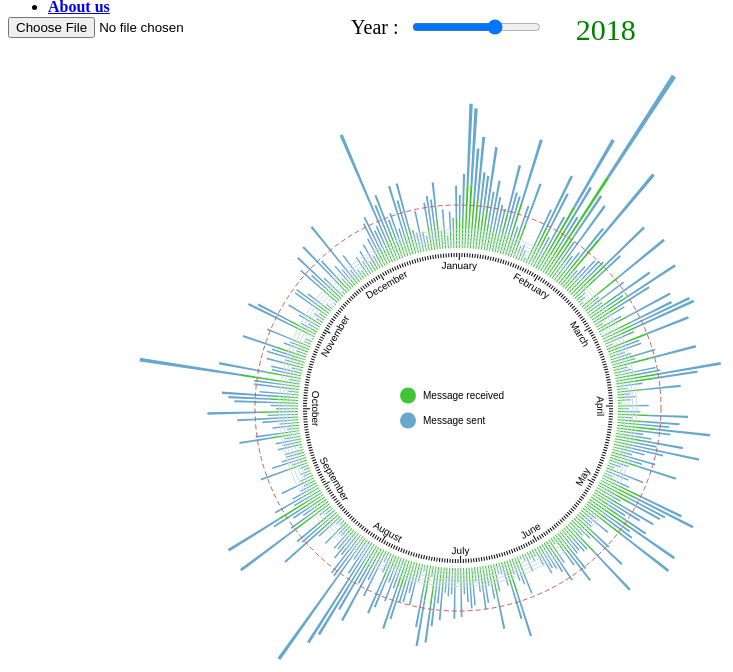
D3 v4 page, settled after 480 driven frames (8 s of simulated time); the page loaded 1 data file(s).



var svg = d3.select("svg"),
    width = +svg.attr("width"),
    height = +svg.attr("height"),
    innerRadius = 160,
    outerRadius = Math.min(width, height) / 2.02006547398656,
    g = svg.append("g").attr("transform", "translate(" + width / 2 + "," + height / 2 + ")");


var xScaleOffset = 0;
var x = d3.scaleBand()
    .range([xScaleOffset, 2 * Math.PI + xScaleOffset])
    .align(0);

var y = d3.scaleLinear()
    .range([innerRadius, outerRadius]);

var z = d3.scaleOrdinal()
    .range(["#40c534", "#68a7ce"]);
 
var tooltip = d3.select('body').append('div')
            .attr('class', 'hidden tooltip')
 

var zClasses = ['Message received', 'Message sent'];

d3.csv("data.csv", function(d, i, columns) {
  d.received = (+d.received);
  d.sent =  (+d.sent);
  return d;
}, loadViz); 
    
   
  function loadViz(data) {
  
	console.log(data)
  var keys = data.columns.slice(1,3);
  //begin
  updateViz(2018) // for the beginning
   
  function getYearData(data,year){
    result = data.filter(word => word.date.split('-')[0] == year);
  result.columns = ["date", "received", "sent"]
  return result;
    
  }
  
  
	 

  
  // Slider Listner
        d3.select("#slider").on("input", function() {
          updateViz(+this.value);
          
        })
  
        
        
 function updateViz(year){
   d3.select('#week').html(+year);
   
   //var gi = g.select("g").selectAll("path").data(getYearData(data,year))
                   
   //gi.exit().remove();
   
   d3.select("svg").selectAll("g").remove();
   
   drawMap(getYearData(data,year));
}
        
        
function drawMap(data){
  
   svg = d3.select("svg"),
    width = +svg.attr("width"),
    height = +svg.attr("height"),
    innerRadius = 155,
    outerRadius = Math.min(width, height) / 1.609445376,
    g = svg.append("g").attr("transform", "translate(" + width / 2 + "," + height / 2 + ")");
    var meanMessages = d3.mean(data, function(d) { return d3.sum(keys, function(key) {  return d[key]/2; }); })

 
  x.domain(data.map(function(d) { return d.date; }));
  y.domain([0, d3.max(data, function(d) { return (d.received + d.sent)/2; })]);
  z.domain(data.columns.slice(1));
 
  // Messages
  msg = g.append('g')
      .selectAll("g")
    .data(d3.stack().keys(data.columns.slice(1))(data))
   
    msg.enter().append("g")
      .attr("fill", function(d) { return z(d.key); })
    .selectAll("path")
    .data(function(d) { return d; })
    
    .enter().append("path")
    	
      .attr("d", d3.arc()
          .innerRadius(function(d) { return y(d[0]/2); })
          .outerRadius(function(d) { return y(d[1]/2); })
          .startAngle(function(d) { return x(d.data.date); })
          .endAngle(function(d) { return x(d.data.date) + x.bandwidth(); })
          .padAngle(0.0116)
          .padRadius(innerRadius))
			    .on('mousemove', function(d) {
            			
                    var mouse = d3.mouse(svg.node()).map(function(d) {
                      
                      return parseInt(d);
                    });
            				  
                    tool = tooltip.classed('hidden', false)
                        .attr('style', 'left:' + (mouse[0] + 15) +
                                'px; top:' + (mouse[1] - 35) + 'px')
                    tool.html(d.data.date+"<br/>" +"Received : "+d.data.received/2
                             +"<br/>" +"Sent : "+d.data.sent/2
                             )
           					
                    
                })
    			.on('mouseout', function() {
      // sleep time expects milliseconds
    function sleep (time) {
      return new Promise((resolve) => setTimeout(resolve, time));
    }

    // Usage!
    sleep(2000).then(() => {
			tooltip.classed('hidden', true);    });

      })
    			.on('click',function(d){
 
      d3.select("#barChart").remove();
      recus = d.data["allDayReceived"].split('-')
      sent = d.data["allDaySent"].split('-')
      day =  recus.concat(sent);
      for (var i = 0; i < 48; i++) {
        day[i] = +day[i]
      }
      drawLineChart(to_dayData(day),d.data["date"])
    })
  //yAxis and Mean

  var yAxis = g.append("g")
      .attr("text-anchor", "middle");

  var yTicksValues = d3.ticks(0, 100, 4);


  // Mean value line
  var yMeanTick = yAxis
    .append("g")
    .datum([meanMessages]);

  yMeanTick.append("circle")
      .attr("fill", "none")
      .attr("stroke", "#C0625E")
      .attr("stroke-dasharray", "5 3")
      .attr("r", y);

  var yTick = yAxis
    .selectAll("g")
    .data(yTicksValues)
    .enter().append("g");

  yTick.append("circle")
      .attr("fill", "none")
      .attr("stroke", "#ccdcea")
      .attr("r", y);

//   yTick.append("text")
//       .attr("y", function(d) { return -y(d); })
//       .attr("dy", "0.35em")
//       .attr("fill", "none")
//       .attr("stroke", "#fff")
//       .attr("stroke-width", 5)
//       .text(y.tickFormat(5, "s"));

//   yTick.append("text")
//       .attr("y", function(d) { return -y(d); })
//       .attr("dy", "0.35em")
//       .text(y.tickFormat(5, "s"));

  yAxis.append("text")
      .attr("y", function(d) { return -y(yTicksValues.pop()); })
      .attr("dy", "-2em")
//       .text("label");

  // Labels for xAxis

  var label = g.append("g")
    .selectAll("g")
    .data(data)
    .enter().append("g")
      .attr("text-anchor", "middle")
      .attr("transform", function(d) { return "rotate(" + ((x(d.date) + x.bandwidth() / 2) * 180 / Math.PI - 90) + ")translate(" + innerRadius + ",0)"; }); 

  label.append("line")
      .attr("x2", function(d) { 
    
    return d.date.split('-')[2] == 1 ? -7 : -4 })
      .attr("stroke", "#000");

  label.append("text")
      .attr("transform", function(d) { return (x(d.date) + x.bandwidth() / 2 + Math.PI / 2) % (2 * Math.PI) < Math.PI ? "rotate(90)translate(0,16)" : "rotate(-90)translate(0,-9)"; })
      .text(function(d) {
     
    tab = ["January","February","March","April","May","June","July", "August","September","October","November","December"]
    month = d.date.split('-')[1]
    day = d.date.split('-')[2]
    label = tab[month-1]
    
        var xlabel = day == 1 ? label : '';
        return xlabel; });
 
// Legend
  var legend = g.append("g")
    .selectAll("g")
    .data(zClasses)
    .enter().append("g")
      .attr("transform", function(d, i) { return "translate(-50," + (i - (zClasses.length - 1) / 2) * 25+ ")"; });

  legend.append("circle")
      .attr("r", 8)
      .attr("fill", z);

  legend.append("text")
      .attr("x", 15)
      .attr("y", 0)
      .attr("dy", "0.35em")
      .text(function(d) { return d; });
  
}
 
  function drawLineChart(dayData,date){
  var margin = {top: 50, right: 100, bottom: 50, left: 50},
    width = 800 - margin.left - margin.right,
    height = 400 - margin.top - margin.bottom;

	
  console.log(dayData)
  max1 = d3.max(dayData[0].values,function(d) { return d.msg/2; })
    max2 = d3.max(dayData[1].values,function(d) { return d.msg/2; })
  
    max = d3.max([max1,max2])
  
    console.log(max)
  
	nest = dayData
 
  var y = d3.scaleLinear()
    .domain([0, max])
    .range([height, 0]);

	var scaleTime = d3.scaleBand().range([0, width])
  					.domain(d3.range(24));

	var scaleGroupe = d3.scaleBand()
    .domain(d3.range(2))
    .range([0, width/nest[0].values.length -2 ]);
  
  var scaleColor = d3.scaleOrdinal().range(["#40c534", "#68a7ce"])
  								.domain(nest.map(function(d) { return d.key; }))

  
  var svg = d3.select("#chart").append("svg").attr("id","barChart")
    .attr("width", width + margin.left + margin.right)
    .attr("height", height + margin.top + margin.bottom)
    .append("g")
    .attr("transform", "translate(" + margin.left + "," + margin.top + ")");

	svg.append("g").selectAll("g")
    .data(nest)
    .enter().append("g")
    .style("fill", function(d, i) {  return scaleColor(d.key); })
    .attr("transform", function(d, i) { return "translate(" +scaleGroupe(i) + ",0)"; })
    .selectAll("rect")
    .data(function(d) { return d.values; }) 
    .enter().append("rect")
    .attr("width", scaleGroupe.bandwidth())
    .attr("height", function(d,i) {return height - y(d.msg/2); })
    .attr("x", function(d, i) { return scaleTime(i); })
    .attr("y", function(d,i) { return  y(d.msg/2); })
  	.style("fill-opacity", 1)
   
  svg.append("g")
      .attr("class", "axis")
      .attr("transform", "translate(0," + height + ")")
      .call(d3.axisBottom(scaleTime));
  
  svg.append("g")
      .call(d3.axisLeft().scale(y));

  svg.append("text")             
      .attr("transform",
            "translate(350,337)")
      .style("text-anchor", "middle")
  		.style("font-size","16px")
      .text("Hours");
  
  svg.append("text")             
      .attr("transform",
            "translate(350,-20)")
      .style("text-anchor", "middle")
  		.style("font-size","20px")
      .text("The Facebook messages I sent and received in "+date);
    
	svg.append("text")
      .attr("transform", "rotate(-90)")
      .attr("y",-51)
      .attr("x",-142)
      .attr("dy", "1em")
      .style("text-anchor", "middle")
  		.style("font-size","16px")
      .text("Number of messages");
	
  var legend = svg.append("g")
      .attr("font-family", "sans-serif")
      .attr("font-size", 10)
      .attr("text-anchor", "end")
      .selectAll("g")
      .data(nest)
      .enter().append("g")
      .attr("transform", function(d, i) { return "translate(80," + i * 20 + ")"; });

  legend.append("rect")
      .attr("x", width - 19)
      .attr("width", 19)
      .attr("height", 19)
      .attr("fill", function(d, i) {  return scaleColor(d.key); });

  legend.append("text")
      .attr("x", width - 24)
      .attr("y", 9.5)
      .attr("dy", "0.32em")
      .text(function(d) { return d.key; });  



}
  function to_dayData(tab){
  dayData = []
  dayData[0]={};dayData[1]={}
  dayData[0].key = "received"
  dayData[1].key = "sent"
  dayData[0].values = []
  dayData[1].values = []
  
  for (var i = 0; i < 24; i++) {
 	dayData[0].values[i]={msg : tab[i]}
  dayData[1].values[i] = {msg : tab[i+24]}
}
  return dayData;
}

}


// ── pre-processing.js
function read_files(files){
  
    var messages_array = [];
    var count_init = 0;
    var count_end = 0;
  
  var cnt_reset = 0;
    for (var i = 0; i < files.length; i++) {
      (function(file, i) {
        if (file.webkitRelativePath.endsWith("message.json")){
          count_init += 1
          var reader = new FileReader()
          reader.onloadend = function(){
              thread = JSON.parse(reader.result)
  
            thread_info = {
              'is_still_participant': thread['is_still_participant'],
              'thread_type': thread['thread_type'],
              'thread': decodeURIComponent(escape(thread['title'])),
            }
            try {
              thread_info['nb_participants'] = thread['participants'].length
            } catch {
              thread_info['nb_participants'] = 0
            }
  
            thread_messages = thread['messages']
            for (var i=0; i<thread_messages.length; i++){
              message = thread_messages[i]
              message_info = {
                'sender_name': decodeURIComponent(escape(message['sender_name'])),
                'timestamp': message['timestamp'] || (message['timestamp_ms'] / 1000),
                'type': message['type'],
              }
  
  
              messages_array.push(Object.assign({}, message_info, thread_info));
            }
            count_end += 1 
            if (count_init == count_end){ 
              
             
               
              date_debut = new Date("2016-1-1")
              
             
              
              function toDate(date){
              
                year = date.getFullYear().toString()
                month = date.getMonth()+1
                day = date.getDate()
                
                return year+"-"+month+"-"+day
              }
  
              data = []
              obj = {}
              obj.date = toDate(date_debut)
              obj.received = 0
              obj.sent = 0
              obj.allDayReceived = [0, 0, 0, 0, 0, 0, 0, 0, 0, 0, 0, 0, 0, 0, 0, 0, 0, 0, 0, 0, 0, 0, 0, 0]
              obj.allDaySent =[0, 0, 0, 0, 0, 0, 0, 0, 0, 0, 0, 0, 0, 0, 0, 0, 0, 0, 0, 0, 0, 0, 0, 0]
              data[0] = obj
              for (var i = 1; i < 1147; i++) {
                            nextDay = new Date(data[i-1].date)
                  .setDate(new Date(data[i-1].date).getDate() + 1);
                obj={}
                obj.date = toDate(new Date(nextDay))
                obj.received = 0
              obj.sent = 0
              obj.allDayReceived = [0, 0, 0, 0, 0, 0, 0, 0, 0, 0, 0, 0, 0, 0, 0, 0, 0, 0, 0, 0, 0, 0, 0, 0]
              obj.allDaySent =[0, 0, 0, 0, 0, 0, 0, 0, 0, 0, 0, 0, 0, 0, 0, 0, 0, 0, 0, 0, 0, 0, 0, 0]
                data[i] = obj 
                          }
               
             console.log(data) 
           
              
              msgs = messages_array;
             
              msgs.forEach(function(item, index, array) {
            
            date = new Date(item.timestamp*1000)
            hour = date.getHours() - 1
            if(hour == -1){
              hour = 23
            }
                    date_str = toDate(date);
            
            
              data.forEach(function(line, i){
                
                if(line.date == date_str){
                  
                if(item.sender_name == item.thread){
                  // Received
                  line.received += 1/2
                  line.allDayReceived[hour] +=1/2
                }
                  else{
                    // Sent
                    line.sent += 1/2
                  line.allDaySent[hour] +=1/2
                    
                  }
                  
                }
              })
              
              }) 
                   
             data.forEach(function(line, i){
               
               all_rec =''
               all_sent = ''
                for (var i = 1; i < 24; i++) {
                  if (i == 23){
                  all_rec += line.allDayReceived[i] 
                  all_sent += line.allDaySent[i] 
                  }
                  else{
                   all_rec += line.allDayReceived[i] + "-"
                    all_sent += line.allDaySent[i]+ "-"
                  }
                  
                } 
               line.allDayReceived = all_rec
               line.allDaySent = all_sent
  //              console.log(line.date +","
  //                          +line.received +","
  //                         + line.sent+","
  //                         +all_rec+","
  //                         +all_sent)
               
             })
             
             
             data.columns = ["date", "received", "sent", "allDayReceived", "allDaySent"]
             ///////////////////////////////////////////
             ///////////////////////////////////////////
             
              console.log(data)
              loadViz(data)
            }
          }
          reader.readAsText(file)
        }
      })(files[i], i);
    }
  }

### data: data.csv
date, received, sent, allDayReceived, allDaySent
2016-1-1, 160, 220, 0-0-0-0-0-0-0-0-0-0-6-0-2-28-16-0-0-2-2-…, 0-0-0-0-0-0-0-0-0-0-14-0-0-48-10-0-0-0-2…
2016-1-2, 114, 148, 20-0-0-0-0-0-0-0-0-0-0-0-0-4-18-22-10-0-…, 28-0-0-0-0-0-0-0-0-0-0-0-0-14-16-34-14-0…
2016-1-3, 106, 98, 0-0-0-0-0-0-0-0-0-0-10-4-0-50-4-6-2-0-0-…, 0-0-0-0-0-0-0-0-0-0-10-0-4-36-0-8-12-0-2…
2016-1-4, 338, 352, 0-0-0-0-0-0-0-0-0-0-0-14-110-6-74-36-0-0…, 0-0-0-0-0-0-0-0-0-0-0-6-92-6-84-36-0-0-0…
2016-1-5, 150, 170, 0-0-0-0-0-0-0-0-6-0-4-0-0-0-62-0-0-2-0-6…, 0-0-0-0-0-0-0-0-0-4-0-0-0-8-44-0-2-0-0-2…
2016-1-6, 92, 78, 0-0-0-0-0-0-0-0-0-0-0-0-28-0-2-8-6-0-0-0…, 0-0-0-0-0-0-0-0-0-0-0-0-18-6-0-12-6-0-0-…
2016-1-7, 12, 14, 0-0-0-0-0-0-0-0-0-0-0-0-6-0-2-0-0-0-0-4-…, 0-0-0-0-0-0-0-0-0-0-0-0-0-0-10-0-0-0-0-4…
2016-1-8, 0, 0, 0-0-0-0-0-0-0-0-0-0-0-0-0-0-0-0-0-0-0-0-…, 0-0-0-0-0-0-0-0-0-0-0-0-0-0-0-0-0-0-0-0-…
2016-1-9, 16, 12, 0-0-0-0-0-0-0-0-2-0-8-0-0-0-0-0-4-2-0-0-…, 0-0-0-0-0-0-0-0-0-2-0-0-0-0-0-0-4-6-0-0-…
2016-1-10, 176, 192, 0-0-0-0-0-0-0-0-0-0-0-0-0-0-0-16-4-0-0-8…, 0-0-0-0-0-0-0-0-0-0-0-0-0-0-0-16-0-0-0-1…
2016-1-11, 258, 248, 2-0-0-0-0-0-0-0-0-0-0-2-0-48-34-12-20-0-…, 0-0-0-0-0-0-0-0-0-0-0-0-0-50-38-2-10-2-0…
2016-1-12, 0, 0, 0-0-0-0-0-0-0-0-0-0-0-0-0-0-0-0-0-0-0-0-…, 0-0-0-0-0-0-0-0-0-0-0-0-0-0-0-0-0-0-0-0-…
2016-1-13, 8, 12, 0-0-0-0-0-0-0-0-0-0-0-0-0-0-0-0-0-0-0-4-…, 0-0-0-0-0-0-0-0-0-0-0-0-0-0-0-0-0-0-0-6-…
2016-1-14, 40, 52, 0-0-0-0-0-0-0-0-0-0-0-12-0-0-0-0-0-0-0-2…, 0-0-0-0-0-0-0-0-0-0-0-18-0-0-0-0-0-0-0-0…
2016-1-15, 134, 158, 0-4-0-0-0-0-0-0-0-0-0-0-2-0-0-0-2-0-2-4-…, 2-6-0-0-0-0-0-0-0-0-4-0-0-0-0-0-0-0-2-0-…
2016-1-16, 80, 104, 0-0-0-0-0-0-0-0-0-0-0-0-0-22-42-0-0-0-0-…, 0-0-0-0-0-0-0-0-0-0-0-0-0-44-36-0-0-0-0-…
2016-1-17, 54, 64, 0-0-0-0-0-0-0-0-0-0-0-0-0-0-0-0-0-0-0-2-…, 0-0-0-0-0-0-0-0-0-0-0-0-0-0-0-2-0-0-0-0-…
2016-1-18, 14, 36, 0-0-0-0-0-0-0-0-0-0-0-0-0-0-0-0-0-0-0-2-…, 0-0-0-0-0-0-0-0-0-0-0-0-0-0-4-0-0-0-0-2-…
2016-1-19, 2, 2, 0-0-0-0-0-0-0-0-0-0-0-0-0-0-0-0-0-0-0-0-…, 0-0-0-0-0-0-0-0-0-0-0-0-0-0-0-0-0-0-0-2-…
2016-1-20, 200, 198, 0-0-0-0-0-0-0-0-0-0-2-0-0-0-10-20-16-72-…, 0-0-0-0-0-0-0-0-0-0-2-0-0-0-10-22-16-66-…
2016-1-21, 10, 10, 0-0-0-0-0-0-0-0-0-0-0-0-0-0-0-4-0-0-0-4-…, 0-0-0-0-0-0-0-0-0-0-0-0-0-0-0-6-0-0-0-0-…
2016-1-22, 8, 6, 0-0-0-0-0-0-0-0-0-0-0-0-0-0-0-0-0-2-6-0-…, 0-0-0-0-0-0-0-0-0-0-0-0-0-0-0-0-0-0-6-0-…
2016-1-23, 98, 184, 0-0-0-0-0-0-0-0-0-0-0-0-6-0-10-4-0-0-8-2…, 0-0-0-0-0-0-0-0-0-0-6-0-0-2-26-0-0-2-22-…
2016-1-24, 14, 44, 0-0-0-0-0-0-0-0-0-6-0-0-0-0-0-2-0-2-0-0-…, 0-0-0-0-0-0-0-0-0-2-0-0-42-0-0-0-0-0-0-0…
2016-1-25, 148, 170, 0-0-0-0-0-0-0-0-0-0-44-20-4-6-0-52-0-0-0…, 0-0-0-0-0-0-0-0-0-0-70-24-2-14-2-40-0-0-…
2016-1-26, 262, 226, 0-0-0-0-0-0-0-0-0-0-0-0-86-4-0-0-0-2-0-0…, 0-0-0-0-0-0-0-0-0-0-0-0-70-0-0-0-0-0-0-0…
2016-1-27, 544, 662, 0-0-0-0-0-0-0-0-0-0-0-110-34-158-24-0-0-…, 0-0-0-0-0-0-0-0-0-0-0-86-46-164-24-0-0-5…
2016-1-28, 118, 176, 0-0-0-0-0-0-0-0-4-0-0-6-12-12-54-6-2-0-0…, 0-0-0-0-0-0-0-0-0-0-0-0-0-56-84-6-0-0-0-…
2016-1-29, 104, 120, 14-0-0-0-0-0-0-0-0-0-0-0-0-0-0-0-0-0-2-1…, 4-0-0-0-0-0-0-0-0-0-0-0-0-0-0-0-0-2-0-10…
2016-1-30, 4, 114, 0-0-0-0-0-0-0-0-0-0-0-0-2-0-0-0-0-0-0-0-…, 0-0-0-0-0-0-0-0-0-0-0-0-4-0-0-0-2-0-0-6-…
2016-1-31, 42, 64, 12-0-0-0-0-2-0-0-2-0-0-0-0-0-0-2-0-6-0-0…, 14-0-0-0-0-0-0-0-0-0-0-0-0-4-0-2-0-8-0-8…
2016-2-1, 2, 2, 0-0-0-0-0-0-0-0-0-0-0-2-0-0-0-0-0-0-0-0-…, 0-0-0-0-0-0-0-0-0-0-0-0-0-0-0-0-0-0-0-0-…
2016-2-2, 2, 4, 0-2-0-0-0-0-0-0-0-0-0-0-0-0-0-0-0-0-0-0-…, 0-0-0-0-0-0-0-0-0-0-0-0-0-0-0-2-0-0-0-0-…
2016-2-3, 50, 48, 0-0-0-0-0-0-0-0-0-0-0-0-0-0-16-0-32-2-0-…, 0-0-0-0-0-0-0-0-0-0-0-0-0-0-16-0-30-2-0-…
2016-2-4, 160, 140, 50-0-0-0-0-0-0-0-4-0-0-2-0-0-0-0-0-8-4-0…, 50-0-0-0-0-0-0-0-0-2-2-0-0-2-0-0-0-8-12-…
2016-2-5, 14, 12, 0-0-0-0-0-0-6-0-0-0-0-0-0-6-0-0-0-0-2-0-…, 0-0-0-0-0-0-0-0-0-0-0-0-4-8-0-0-0-0-0-0-…
2016-2-6, 44, 46, 0-0-0-0-0-0-0-0-0-0-0-0-0-44-0-0-0-0-0-0…, 0-0-0-0-0-0-0-0-0-0-0-0-4-42-0-0-0-0-0-0…
2016-2-7, 24, 24, 14-4-0-0-0-0-0-0-0-0-0-0-0-0-0-0-0-0-2-0…, 12-2-0-0-0-0-0-0-0-0-0-0-0-0-0-0-0-0-10-…
2016-2-8, 224, 306, 18-0-0-0-0-0-0-0-0-0-8-0-2-0-0-0-0-0-0-9…, 18-0-0-0-0-0-0-0-0-0-12-0-0-0-0-0-0-0-0-…
2016-2-9, 126, 168, 0-0-0-0-0-0-0-0-6-0-2-0-0-2-0-0-24-0-78-…, 0-0-0-0-0-0-0-0-8-2-4-0-0-0-0-0-26-2-104…
2016-2-10, 172, 176, 4-2-0-0-0-0-0-0-0-2-4-0-0-4-0-0-42-0-42-…, 4-0-0-0-0-0-0-0-4-6-2-0-0-0-0-0-24-0-50-…
2016-2-11, 224, 284, 2-0-0-0-0-0-0-0-0-0-14-0-0-0-0-18-0-0-0-…, 0-0-0-0-0-0-0-0-0-0-12-0-0-0-0-22-0-0-0-…
2016-2-12, 136, 186, 0-0-0-0-0-0-0-0-0-0-0-0-0-0-16-0-0-22-0-…, 0-0-0-0-0-0-0-0-0-0-0-0-4-0-18-2-0-10-0-…
2016-2-13, 206, 256, 0-0-0-0-0-0-0-0-0-0-0-0-0-2-0-0-2-6-0-4-…, 0-0-0-0-0-0-0-0-0-0-8-0-8-4-0-6-4-0-4-0-…
2016-2-14, 154, 208, 0-0-0-0-0-0-0-0-0-0-8-14-0-0-0-6-6-2-0-2…, 0-0-0-0-0-0-0-0-0-0-8-6-0-0-0-0-12-8-0-0…
2016-2-15, 52, 42, 0-0-0-0-0-0-0-0-0-0-4-0-0-0-0-0-0-0-12-0…, 0-0-0-0-0-0-0-0-0-0-0-0-0-0-0-0-0-0-8-0-…
2016-2-16, 234, 346, 92-0-0-0-0-0-0-0-0-0-0-0-0-34-78-10-8-0-…, 36-0-0-0-0-0-0-0-0-0-0-0-0-40-94-20-4-0-…
2016-2-17, 142, 254, 0-0-0-0-0-0-0-0-0-0-0-0-0-0-0-0-80-34-0-…, 0-0-0-0-0-0-2-0-0-0-0-0-0-0-0-4-126-66-0…
2016-2-18, 232, 256, 0-0-0-0-0-0-0-0-0-0-0-0-0-0-0-0-0-16-2-8…, 4-0-0-0-0-0-0-0-0-0-0-0-2-2-2-40-8-8-4-3…
2016-2-19, 34, 10, 0-0-0-0-0-8-0-6-0-0-6-0-0-4-0-0-0-0-2-0-…, 8-0-0-0-0-0-0-0-0-2-0-0-0-0-0-0-0-0-0-0-…
2016-2-20, 0, 0, 0-0-0-0-0-0-0-0-0-0-0-0-0-0-0-0-0-0-0-0-…, 0-0-0-0-0-0-0-0-0-0-0-0-0-0-0-0-0-0-0-0-…
2016-2-21, 72, 70, 0-0-0-0-0-0-0-0-0-0-0-0-0-0-6-6-0-0-2-2-…, 0-0-0-0-0-0-0-0-0-0-0-0-2-0-2-0-10-0-0-0…
2016-2-22, 78, 118, 0-0-0-0-0-0-0-0-0-0-2-0-0-0-0-0-34-36-4-…, 0-0-0-0-0-0-0-0-0-0-2-0-0-0-0-0-72-40-0-…
2016-2-23, 82, 170, 0-0-0-0-0-0-0-0-0-0-0-50-0-4-0-0-4-0-0-2…, 0-0-0-0-0-0-0-0-32-0-0-80-0-2-0-0-2-0-0-…
2016-2-24, 74, 134, 0-0-0-0-0-0-0-0-0-0-0-0-0-0-0-0-0-0-0-52…, 2-0-0-0-0-0-0-0-0-0-0-0-0-0-0-0-0-0-0-80…
2016-2-25, 24, 26, 0-14-0-0-0-0-0-0-0-0-0-0-8-0-0-0-0-0-0-2…, 0-14-2-0-0-0-0-0-0-0-0-0-8-0-0-0-0-0-2-0…
2016-2-26, 62, 92, 0-0-0-0-0-0-0-0-0-6-26-0-2-4-0-0-0-4-6-4…, 0-0-0-0-0-0-0-0-0-2-30-0-26-0-0-0-0-0-16…
2016-2-27, 206, 252, 0-0-0-0-0-0-0-0-0-0-0-2-2-36-0-0-50-6-44…, 0-0-0-0-0-0-0-0-0-0-0-4-4-28-2-2-82-26-3…
… [head cut at 6 KiB]